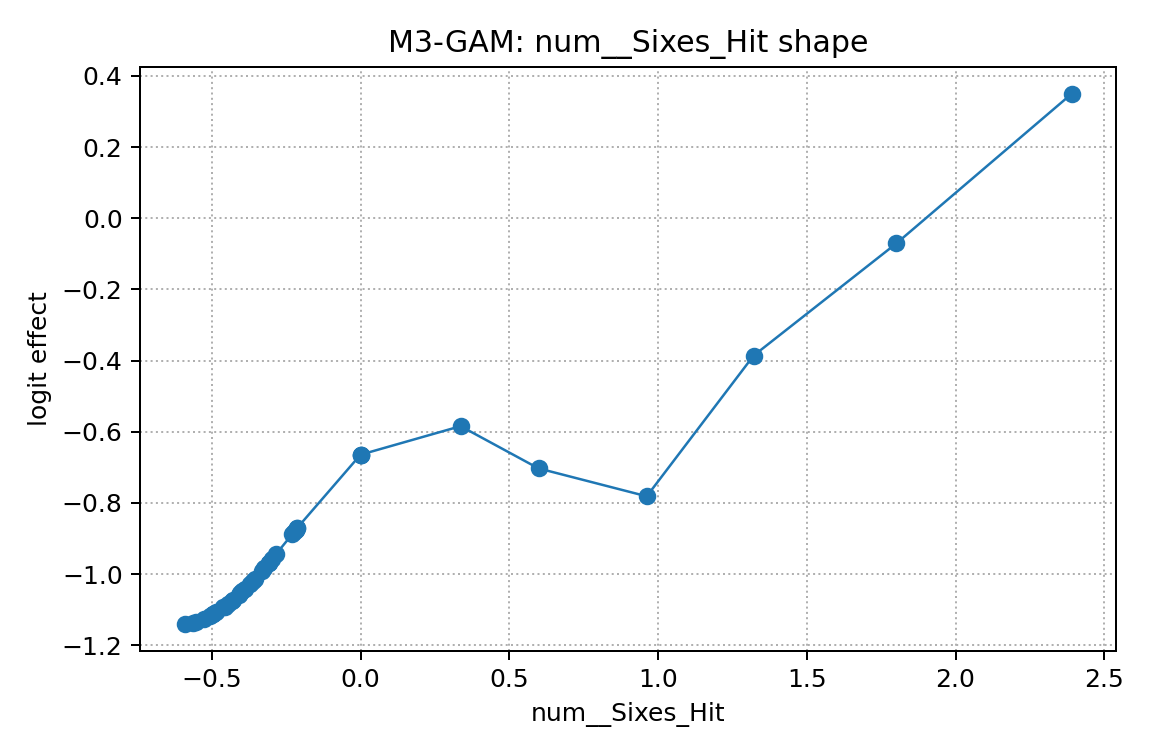

Data behind this chart, as committed beside it:
x, effect
-0.5913, -1.141
-0.5632, -1.137
-0.5527, -1.134
-0.5275, -1.126
-0.5064, -1.118
-0.4954, -1.113
-0.4942, -1.112
-0.4843, -1.107
-0.4606, -1.093
-0.4569, -1.091
-0.4442, -1.083
-0.4322, -1.074
-0.4301, -1.073
-0.4094, -1.058
-0.4047, -1.054
-0.3979, -1.048
-0.3882, -1.041
-0.3722, -1.027
-0.3629, -1.019
-0.3557, -1.012
-0.3316, -0.9903
-0.3235, -0.9826
-0.309, -0.9686
-0.309, -0.9686
-0.2988, -0.9586
-0.2839, -0.9437
-0.2294, -0.8876
-0.2236, -0.8815
-0.2182, -0.8758
-0.2182, -0.8758
-0.2132, -0.8705
-0.2132, -0.8705
0.0, -0.6643
0.0, -0.6643
0.0, -0.6643
0.3364, -0.5841
0.5983, -0.7028
0.9621, -0.7812
1.321, -0.386
1.802, -0.07036
2.39, 0.3499
